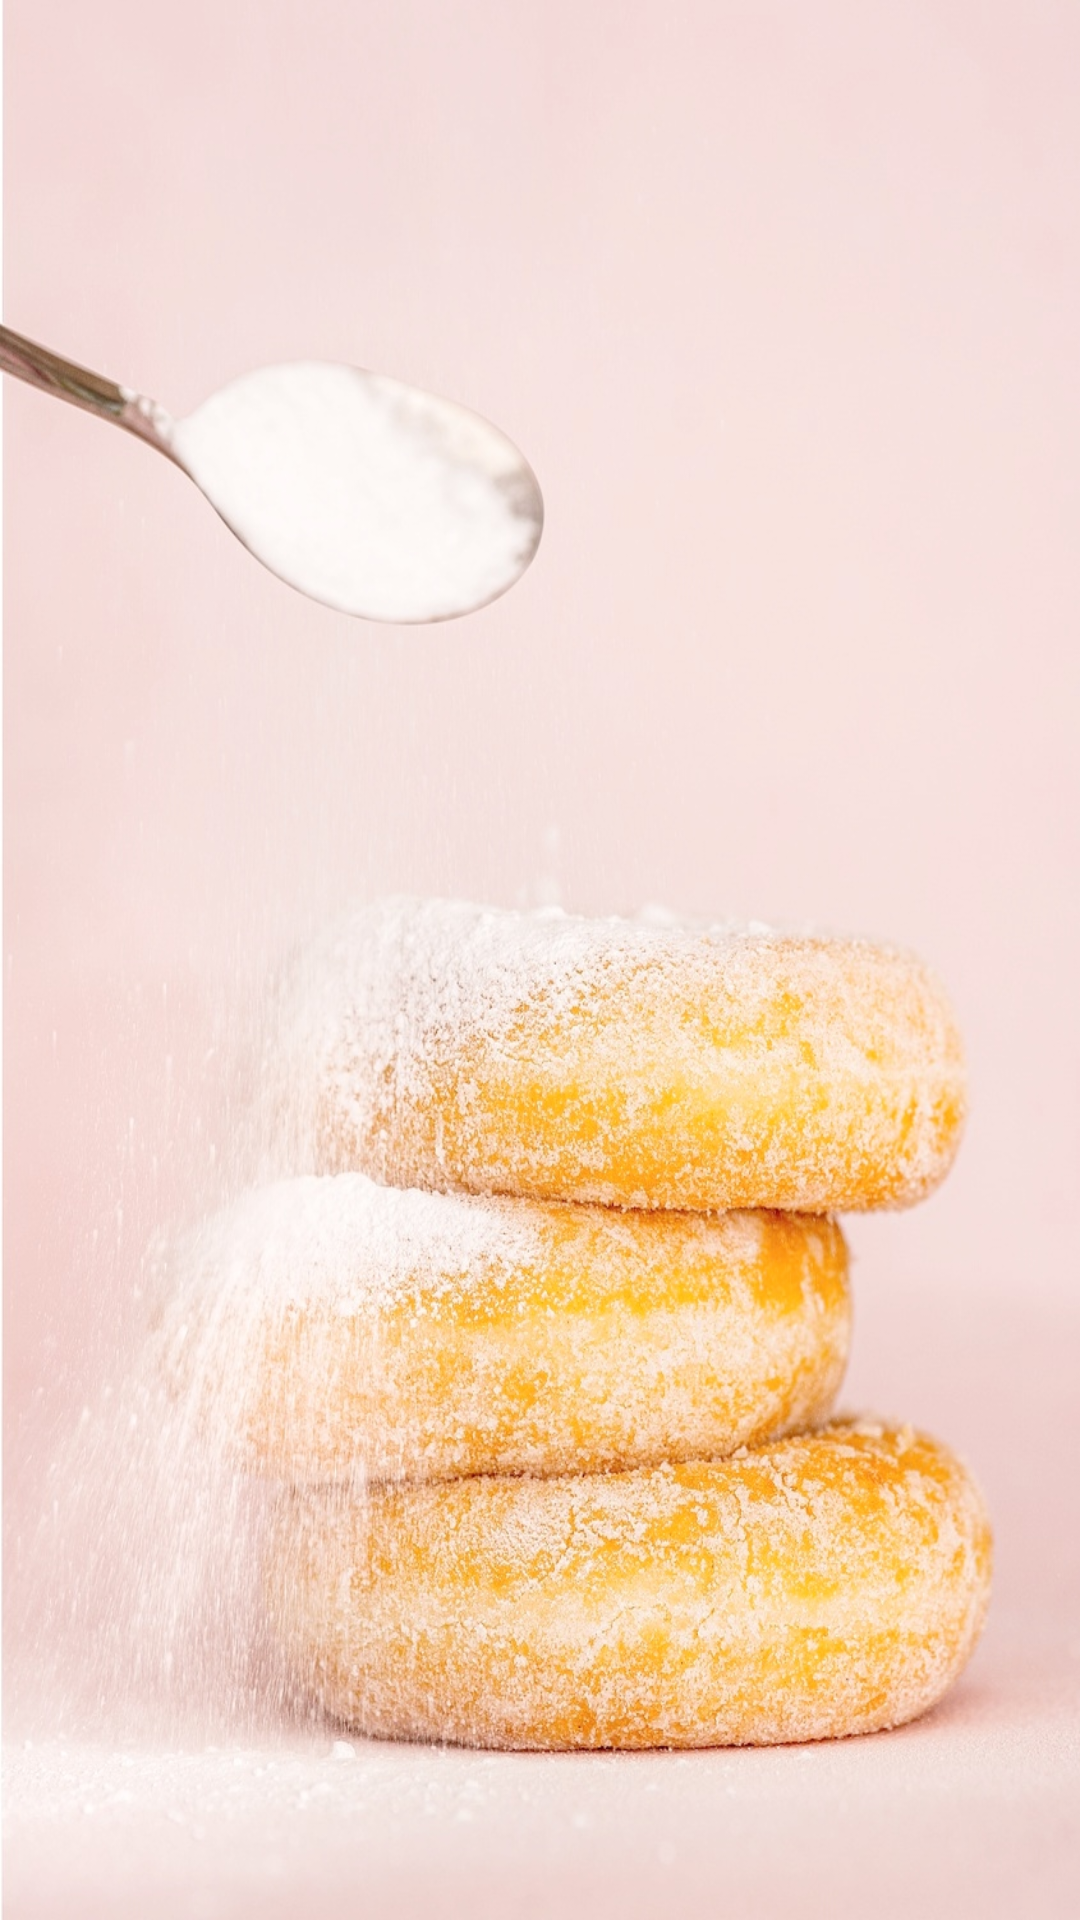

Write the Android layout XML for this screen, with the resource values it uses.
<!-- AndroidManifest.xml: application theme AppTheme -->
<!-- res/layout/activity_search.xml -->
<?xml version="1.0" encoding="utf-8"?>
<LinearLayout xmlns:android="http://schemas.android.com/apk/res/android"
    xmlns:ads="http://schemas.android.com/apk/res-auto"
    xmlns:app="http://schemas.android.com/apk/res-auto"
    xmlns:tools="http://schemas.android.com/tools"
    android:layout_width="match_parent"
    android:layout_height="match_parent"
    android:background="@drawable/doughnut"
    android:id="@+id/mainLayout"
    android:orientation="vertical"
    android:layoutDirection="rtl"
    android:textDirection="rtl"
    tools:context=".SearchActivity">

</LinearLayout>
<!-- resources referenced by this layout -->
<resources>
  <!-- drawable doughnut: jpg bitmap (drawable-v24, 341578 bytes) -->
  <style name="AppTheme" parent="Theme.AppCompat.Light.NoActionBar">
          
          <item name="colorPrimary">@color/colorPrimary</item>
          <item name="colorPrimaryDark">@color/colorPrimaryDark</item>
          <item name="colorAccent">@color/colorAccent</item>
          <item name="android:windowAnimationStyle">@style/customActivityAnim</item>
      </style>
  <style name="customActivityAnim" parent="@android:style/Animation.Activity">
          <item name="android:activityOpenEnterAnimation">@anim/slide_in_right</item>
          <item name="android:activityOpenExitAnimation">@anim/slide_out_left</item>
          <item name="android:activityCloseEnterAnimation">@anim/slide_in_left</item>
          <item name="android:activityCloseExitAnimation">@anim/slide_out_right</item>
  
      </style>
  <!-- not gathered from this repository: default colours our renderer supplied (Android Studio template values) -->
  <color name="colorPrimary">#FF6200EE</color>
  <color name="colorPrimaryDark">#FF3700B3</color>
  <color name="colorAccent">#FF03DAC5</color>
</resources>
